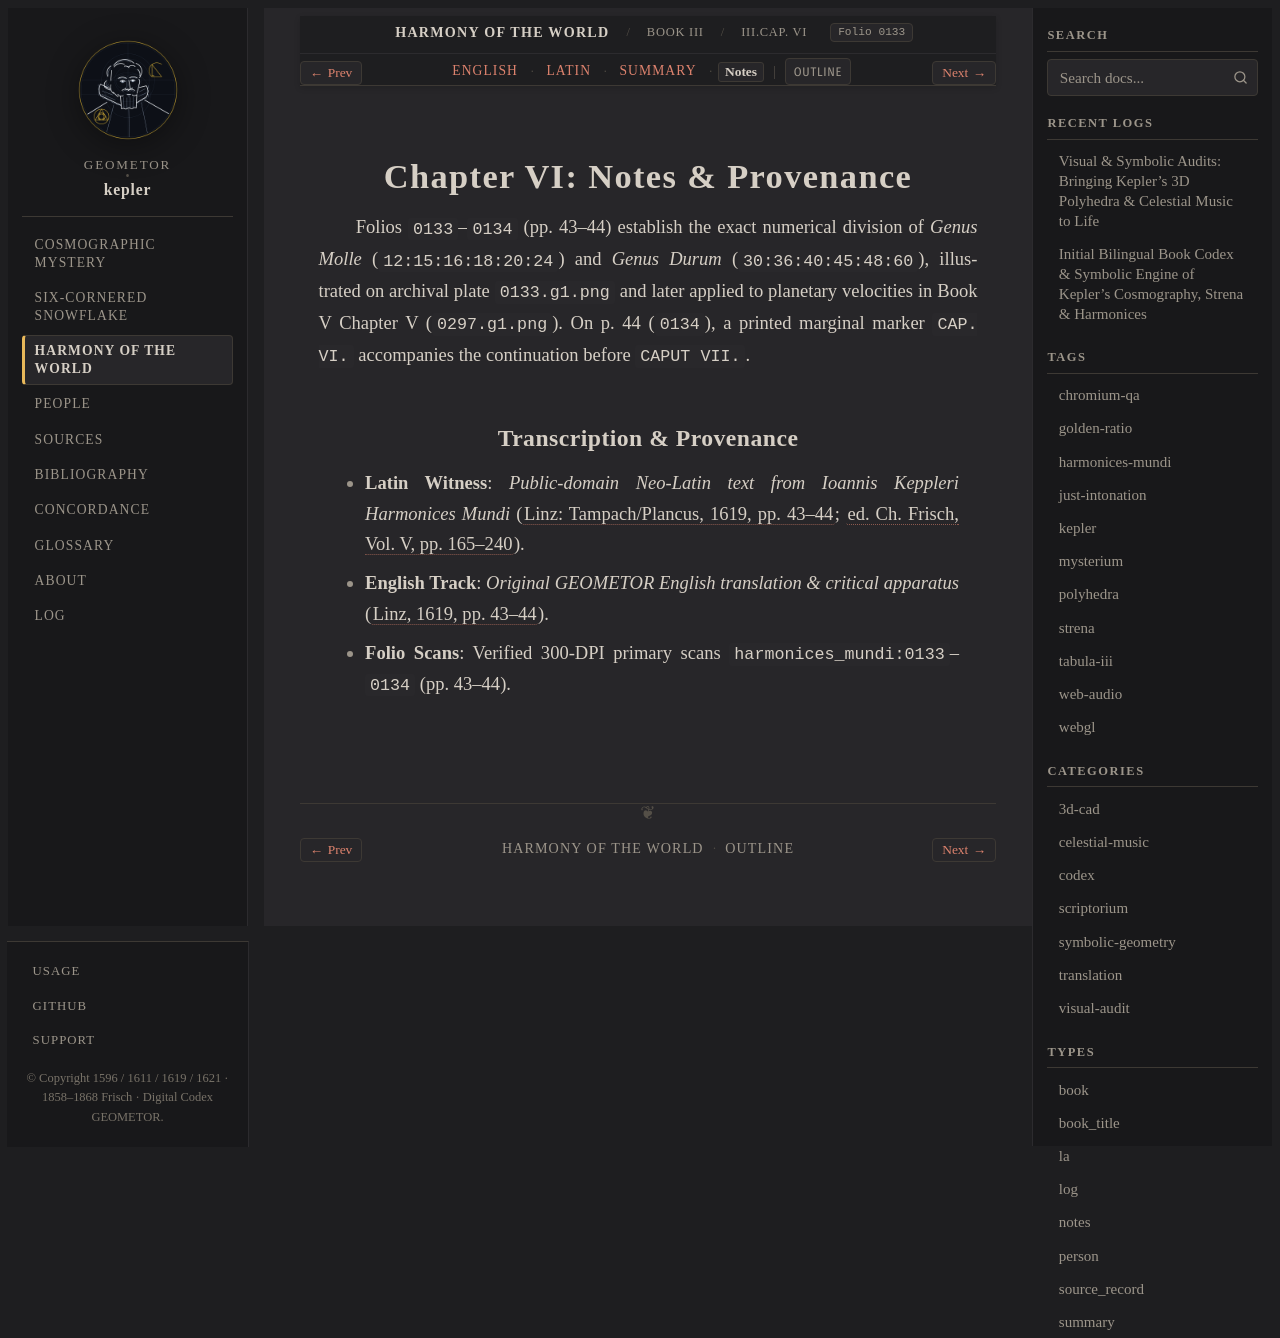

repository: geometor/kepler · page: harmonices_mundi/liber_iii/cap_06/notes.html · generator: sphinx

:type: notes
:layout: book
:canonical_id: III.Cap. VI
:order: 7
:folio: harmonices_mundi:0133

.. _hm-liber-iii-cap_06-notes:

Chapter VI: Notes & Provenance
==============================

Folios ``0133``–``0134`` (pp. 43–44) establish the exact numerical division of *Genus Molle* (``12:15:16:18:20:24``) and *Genus Durum* (``30:36:40:45:48:60``), illustrated on archival plate ``0133.g1.png`` and later applied to planetary velocities in Book V Chapter V (``0297.g1.png``). On p. 44 (``0134``), a printed marginal marker ``CAP. VI.`` accompanies the continuation before ``CAPUT VII.``.

Transcription & Provenance
--------------------------

* **Latin Witness**: *Public-domain Neo-Latin text from Ioannis Keppleri Harmonices Mundi* (:cite:`Linz: Tampach/Plancus, 1619, pp. 43–44 <kepler:1619:hm>`; :cite:`ed. Ch. Frisch, Vol. V, pp. 165–240 <frisch:1864:v5>`).
* **English Track**: *Original GEOMETOR English translation & critical apparatus* (:cite:`Linz, 1619, pp. 43–44 <kepler:1619:hm>`).
* **Folio Scans**: Verified 300-DPI primary scans ``harmonices_mundi:0133``–``0134`` (pp. 43–44).
